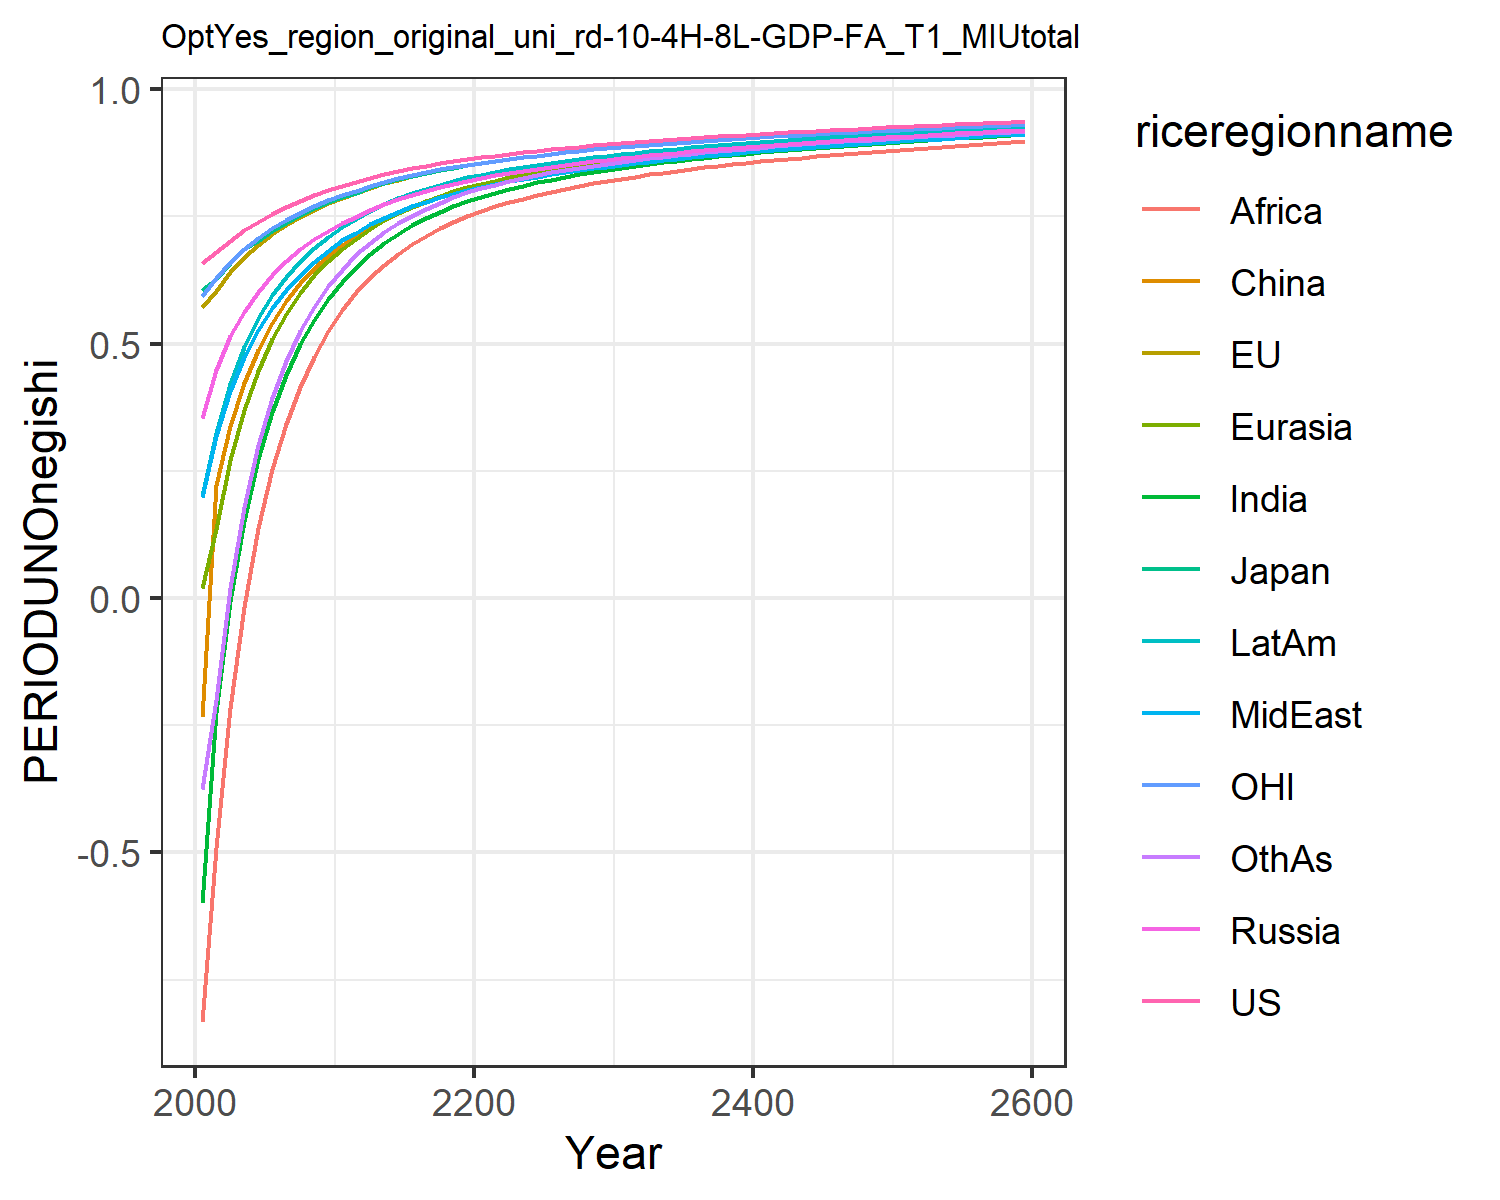

Data behind this chart, as committed beside it:
0.6583893374435342, 0.5728399300295937, 0.6053208815591151, 0.35404026984591885, 0.01986863469786393, -0.23454882884601558, -0.5987629986648584, 0.19955657840633811, -0.8326618777732833, 0.20091077679967817, 0.5930951848289272, -0.37495719825277174
0.6793, 0.6041, 0.6266, 0.449, 0.1355, 0.2222, -0.2241, 0.3187, -0.4919, 0.3247, 0.6292, -0.1998
0.7026, 0.64, 0.6582, 0.5141, 0.271, 0.3374, -0.005046, 0.4072, -0.2162, 0.4206, 0.6597, 0.0204
0.7227, 0.6695, 0.6856, 0.5628, 0.3704, 0.4222, 0.1523, 0.4737, -0.01768, 0.493, 0.6859, 0.1797
0.7396, 0.6941, 0.7025, 0.6016, 0.4472, 0.4877, 0.273, 0.5273, 0.137, 0.5496, 0.7076, 0.3012
0.7548, 0.7154, 0.7211, 0.6341, 0.5085, 0.5397, 0.3661, 0.5702, 0.2542, 0.5946, 0.7265, 0.3941
0.7682, 0.7334, 0.738, 0.662, 0.5587, 0.5828, 0.4393, 0.6051, 0.343, 0.6316, 0.7424, 0.4665
0.7803, 0.7493, 0.753, 0.6856, 0.5999, 0.6186, 0.4986, 0.6346, 0.4146, 0.6624, 0.757, 0.5249
0.7912, 0.7635, 0.7665, 0.7059, 0.6343, 0.6487, 0.5473, 0.6598, 0.4732, 0.6884, 0.7703, 0.5726
0.8012, 0.7756, 0.7777, 0.7221, 0.6622, 0.673, 0.5878, 0.6829, 0.5244, 0.7105, 0.7815, 0.6126
0.8105, 0.7867, 0.7882, 0.7364, 0.6861, 0.6933, 0.6219, 0.7033, 0.5669, 0.7299, 0.7917, 0.6456
0.8171, 0.796, 0.7967, 0.7488, 0.7066, 0.714, 0.6506, 0.7183, 0.6016, 0.7453, 0.8004, 0.6754
0.8256, 0.8063, 0.807, 0.7622, 0.726, 0.7301, 0.676, 0.7342, 0.6306, 0.7609, 0.8099, 0.6987
0.8328, 0.815, 0.8156, 0.7736, 0.7426, 0.7443, 0.6976, 0.7476, 0.6555, 0.7741, 0.818, 0.7188
0.839, 0.8226, 0.823, 0.7836, 0.7569, 0.757, 0.7162, 0.7594, 0.6771, 0.7856, 0.8252, 0.7364
0.8445, 0.8293, 0.8297, 0.7924, 0.7694, 0.7682, 0.7324, 0.7697, 0.6958, 0.7957, 0.8315, 0.7518
0.8496, 0.8354, 0.8356, 0.8003, 0.7804, 0.7783, 0.7467, 0.779, 0.7123, 0.8047, 0.8372, 0.7652
0.8542, 0.841, 0.8411, 0.8075, 0.7903, 0.7873, 0.7592, 0.7873, 0.7267, 0.8127, 0.8425, 0.7771
0.8584, 0.8461, 0.8461, 0.814, 0.7991, 0.7954, 0.7704, 0.7949, 0.7396, 0.82, 0.8473, 0.7877
0.8624, 0.8507, 0.8507, 0.82, 0.807, 0.8027, 0.7804, 0.8018, 0.7511, 0.8266, 0.8517, 0.7971
0.8661, 0.855, 0.855, 0.8256, 0.8142, 0.8093, 0.7891, 0.808, 0.761, 0.8324, 0.8558, 0.8053
0.8695, 0.859, 0.8589, 0.8308, 0.8206, 0.8153, 0.7968, 0.8135, 0.7699, 0.8376, 0.8596, 0.8126
0.8728, 0.8627, 0.8626, 0.8356, 0.8265, 0.8209, 0.804, 0.8188, 0.7777, 0.8426, 0.8632, 0.8193
0.8758, 0.8662, 0.8661, 0.84, 0.832, 0.826, 0.8106, 0.8237, 0.7851, 0.8472, 0.8666, 0.8255
0.8787, 0.8695, 0.8693, 0.8442, 0.8371, 0.8307, 0.8168, 0.8284, 0.792, 0.8515, 0.8697, 0.8312
0.8818, 0.873, 0.8728, 0.8481, 0.8418, 0.8352, 0.8224, 0.8328, 0.7983, 0.8555, 0.8731, 0.8365
0.8846, 0.8761, 0.876, 0.8518, 0.8462, 0.8393, 0.8276, 0.8369, 0.8042, 0.8593, 0.8762, 0.8414
0.8872, 0.879, 0.8789, 0.8552, 0.8503, 0.8432, 0.8325, 0.8408, 0.8097, 0.8629, 0.879, 0.8459
0.8896, 0.8817, 0.8816, 0.8585, 0.8541, 0.8468, 0.837, 0.8445, 0.8148, 0.8662, 0.8816, 0.8501
0.8919, 0.8842, 0.8841, 0.8617, 0.8577, 0.8502, 0.8413, 0.848, 0.8196, 0.8694, 0.884, 0.854
0.8941, 0.8867, 0.8865, 0.8647, 0.8612, 0.8535, 0.8453, 0.8514, 0.8241, 0.8724, 0.8864, 0.8577
0.8962, 0.889, 0.8889, 0.8676, 0.8645, 0.8567, 0.8492, 0.8546, 0.8285, 0.8754, 0.8887, 0.8612
0.8983, 0.8912, 0.8911, 0.8704, 0.8675, 0.8597, 0.8527, 0.8577, 0.8325, 0.8781, 0.8909, 0.8645
0.9002, 0.8933, 0.8933, 0.873, 0.8705, 0.8625, 0.8561, 0.8606, 0.8363, 0.8807, 0.8929, 0.8676
0.9021, 0.8954, 0.8953, 0.8756, 0.8732, 0.8652, 0.8593, 0.8634, 0.8398, 0.8832, 0.8949, 0.8705
0.9039, 0.8973, 0.8973, 0.878, 0.8759, 0.8677, 0.8623, 0.8661, 0.8432, 0.8856, 0.8968, 0.8733
0.9056, 0.8992, 0.8992, 0.8803, 0.8784, 0.8702, 0.8652, 0.8687, 0.8465, 0.8878, 0.8987, 0.8759
0.9073, 0.901, 0.9011, 0.8826, 0.8809, 0.8725, 0.868, 0.8712, 0.8495, 0.89, 0.9005, 0.8785
0.909, 0.9028, 0.9029, 0.8848, 0.8832, 0.8748, 0.8707, 0.8736, 0.8525, 0.8922, 0.9022, 0.8809
0.9106, 0.9045, 0.9046, 0.8869, 0.8855, 0.877, 0.8732, 0.8759, 0.8554, 0.8942, 0.9039, 0.8832
0.9122, 0.9062, 0.9063, 0.889, 0.8877, 0.8791, 0.8757, 0.8782, 0.8581, 0.8962, 0.9056, 0.8855
0.9137, 0.9078, 0.9079, 0.891, 0.8898, 0.8812, 0.8781, 0.8804, 0.8607, 0.8981, 0.9072, 0.8876
0.9152, 0.9094, 0.9096, 0.8929, 0.8918, 0.8832, 0.8804, 0.8825, 0.8633, 0.9, 0.9088, 0.8897
0.9167, 0.9109, 0.9111, 0.8948, 0.8938, 0.8851, 0.8826, 0.8846, 0.8658, 0.9018, 0.9103, 0.8917
0.9181, 0.9124, 0.9127, 0.8967, 0.8957, 0.887, 0.8847, 0.8866, 0.8682, 0.9035, 0.9118, 0.8937
0.9195, 0.9139, 0.9142, 0.8985, 0.8976, 0.8889, 0.8868, 0.8886, 0.8705, 0.9052, 0.9133, 0.8956
0.9209, 0.9154, 0.9156, 0.9003, 0.8994, 0.8906, 0.8889, 0.8905, 0.8727, 0.9069, 0.9147, 0.8974
0.9222, 0.9168, 0.9171, 0.902, 0.9012, 0.8924, 0.8908, 0.8924, 0.8749, 0.9085, 0.9161, 0.8992
0.9235, 0.9182, 0.9185, 0.9037, 0.9029, 0.8941, 0.8928, 0.8942, 0.8771, 0.9101, 0.9175, 0.9009
0.9248, 0.9195, 0.9199, 0.9053, 0.9046, 0.8958, 0.8946, 0.896, 0.8792, 0.9117, 0.9188, 0.9026
0.9261, 0.9208, 0.9212, 0.9069, 0.9063, 0.8974, 0.8965, 0.8978, 0.8812, 0.9132, 0.9201, 0.9043
0.9273, 0.9221, 0.9225, 0.9085, 0.9079, 0.899, 0.8983, 0.8995, 0.8832, 0.9147, 0.9214, 0.9059
0.9285, 0.9234, 0.9238, 0.9101, 0.9095, 0.9006, 0.9, 0.9012, 0.8851, 0.9161, 0.9227, 0.9075
0.9297, 0.9247, 0.9251, 0.9116, 0.911, 0.9021, 0.9017, 0.9029, 0.887, 0.9176, 0.924, 0.909
0.9309, 0.9259, 0.9264, 0.9131, 0.9125, 0.9036, 0.9034, 0.9045, 0.8889, 0.919, 0.9252, 0.9105
0.932, 0.9271, 0.9276, 0.9145, 0.914, 0.9051, 0.905, 0.9061, 0.8907, 0.9203, 0.9264, 0.912
0.9331, 0.9283, 0.9288, 0.916, 0.9155, 0.9065, 0.9066, 0.9076, 0.8925, 0.9217, 0.9276, 0.9134
0.9342, 0.9294, 0.93, 0.9174, 0.9169, 0.9079, 0.9082, 0.9091, 0.8942, 0.923, 0.9287, 0.9148
0.9353, 0.9306, 0.9311, 0.9187, 0.9183, 0.9093, 0.9097, 0.9106, 0.8959, 0.9243, 0.9299, 0.9162
0.9353, 0.9306, 0.9311, 0.9187, 0.9183, 0.9093, 0.9097, 0.9106, 0.8959, 0.9243, 0.9299, 0.9162
